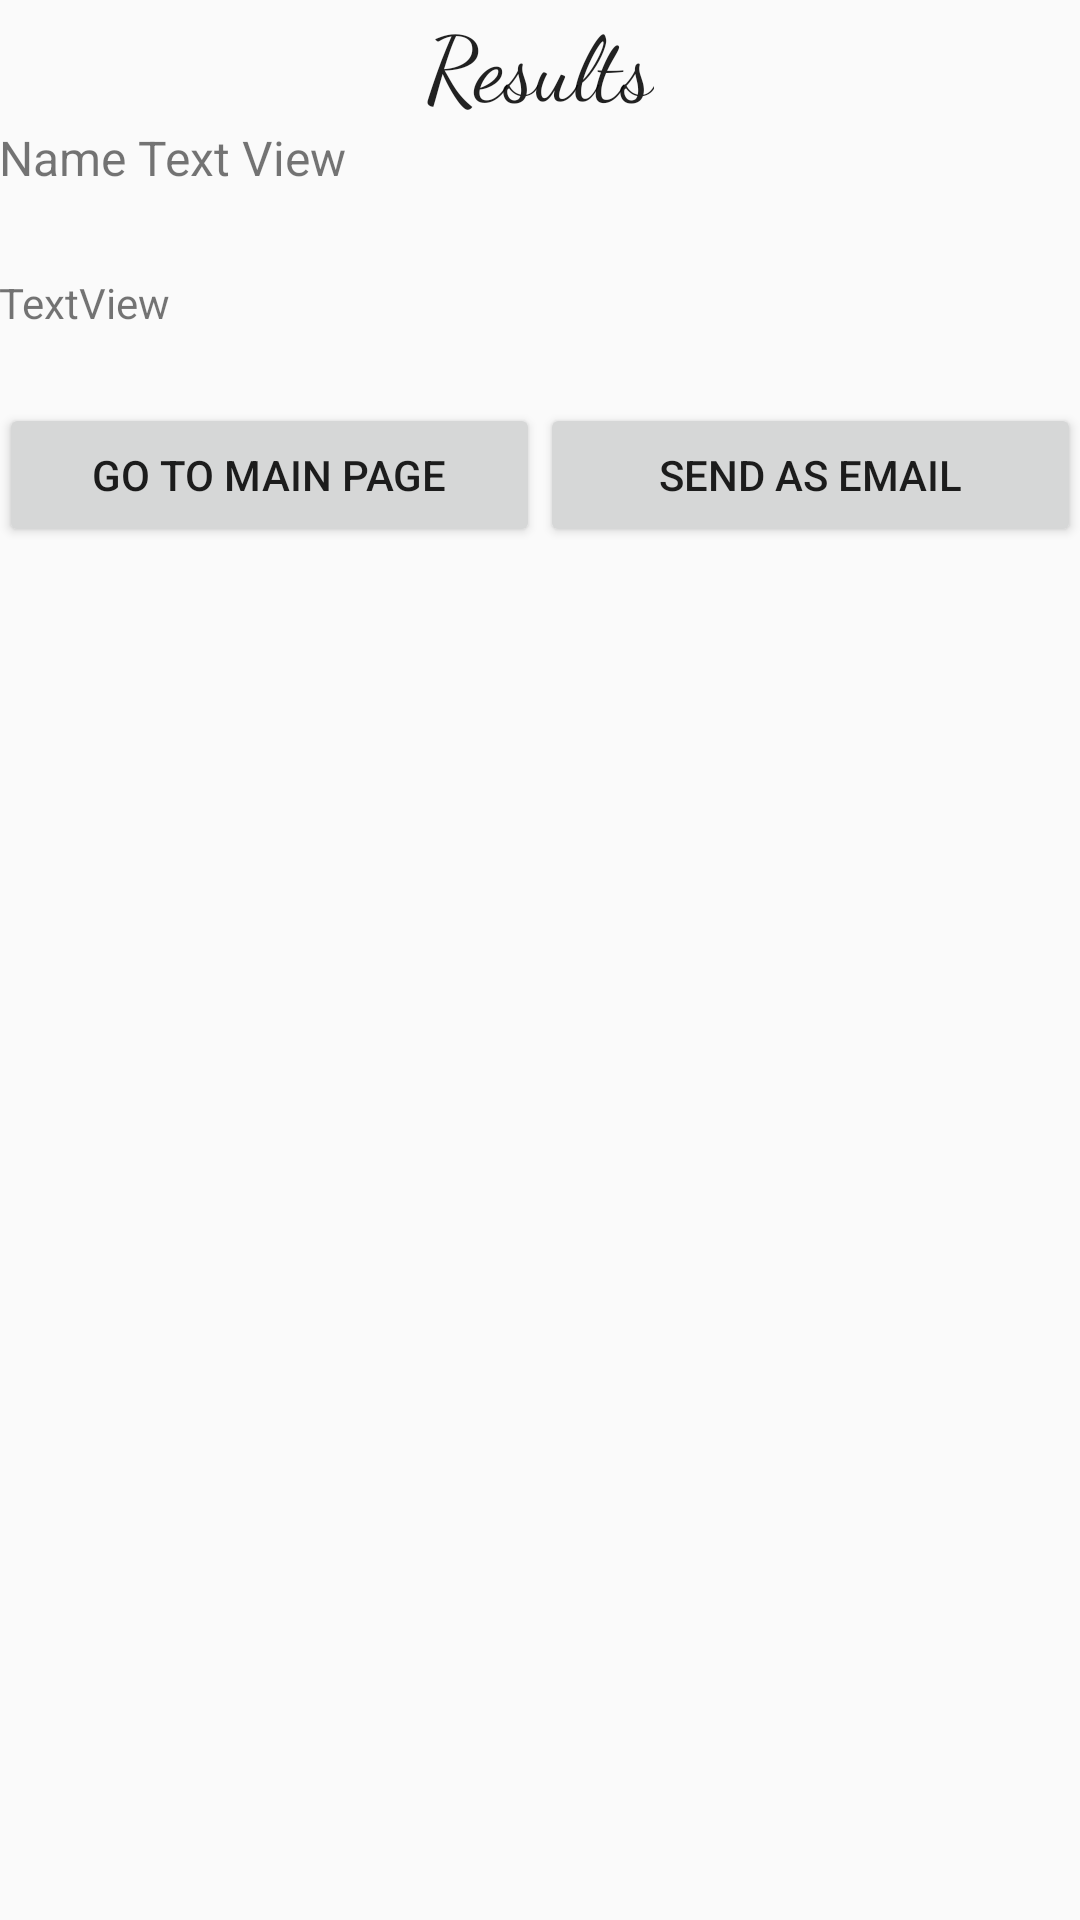

Write the Android layout XML for this screen, with the resource values it uses.
<!-- AndroidManifest.xml: application theme AppTheme -->
<!-- res/layout/activity_final.xml -->
<?xml version="1.0" encoding="utf-8"?>
<ScrollView xmlns:android="http://schemas.android.com/apk/res/android"
    xmlns:tools="http://schemas.android.com/tools"
    android:id="@+id/activity_quiz_india"
    android:layout_width="match_parent"
    android:layout_height="match_parent"
    tools:context="com.example.android.quizitup.QuizIndia">
    <LinearLayout
        android:orientation="vertical"
        android:layout_width="match_parent"
        android:layout_height="match_parent"
        android:paddingBottom="@dimen/activity_vertical_margin"
        android:paddingLeft="@dimen/activity_horizontal_margin"
        android:paddingRight="@dimen/activity_horizontal_margin"
        android:paddingTop="@dimen/activity_vertical_margin"
        >
        <RelativeLayout
            android:layout_width="match_parent"
            android:layout_height="wrap_content">
            <TextView
                android:text="Results"
                style="@style/quizTitle"
                android:id="@+id/textView" />
        </RelativeLayout>

        <TextView
            android:layout_width="wrap_content"
            android:layout_height="wrap_content"
            android:text="Name Text View"
            android:id="@+id/nameTV"
            android:textSize="16dp"/>

        <TextView
            android:text="TextView"
            android:layout_width="wrap_content"
            android:layout_height="wrap_content"
            android:layout_marginTop="28dp"
            android:id="@+id/textView3" />

        <LinearLayout
            android:layout_marginTop="24dp"
            android:layout_width="match_parent"
            android:layout_height="wrap_content"
            android:orientation="horizontal">
            <Button
                android:text="Go to Main page"
                android:layout_width="0dp"
                android:layout_height="wrap_content"
                android:layout_weight="1"
                android:onClick="GoToMain"/>
            <Button
                android:text="send as Email"
                android:layout_width="0dp"
                android:layout_height="wrap_content"
                android:layout_weight="1"
                android:onClick="SendAsEmail"/>

        </LinearLayout>
    </LinearLayout>
</ScrollView>
<!-- resources referenced by this layout -->
<resources>
  <style name="quizTitle">
          <item name="android:layout_width">wrap_content</item>
          <item name="android:layout_height">wrap_content</item>
          <item name="android:textAppearance">@style/TextAppearance.AppCompat.Large</item>
          <item name="android:fontFamily">cursive</item>
          <item name="android:textSize">30sp</item>
          <item name="android:layout_centerInParent">true</item>
      </style>
  <style name="AppTheme" parent="Theme.AppCompat.Light.DarkActionBar">
          
          <item name="colorPrimary">@color/colorPrimary</item>
          <item name="colorPrimaryDark">@color/colorPrimaryDark</item>
          <item name="colorAccent">@color/colorAccent</item>
      </style>
  <color name="colorPrimary">#3F51B5</color>
  <color name="colorPrimaryDark">#303F9F</color>
  <color name="colorAccent">#FF4081</color>
</resources>
